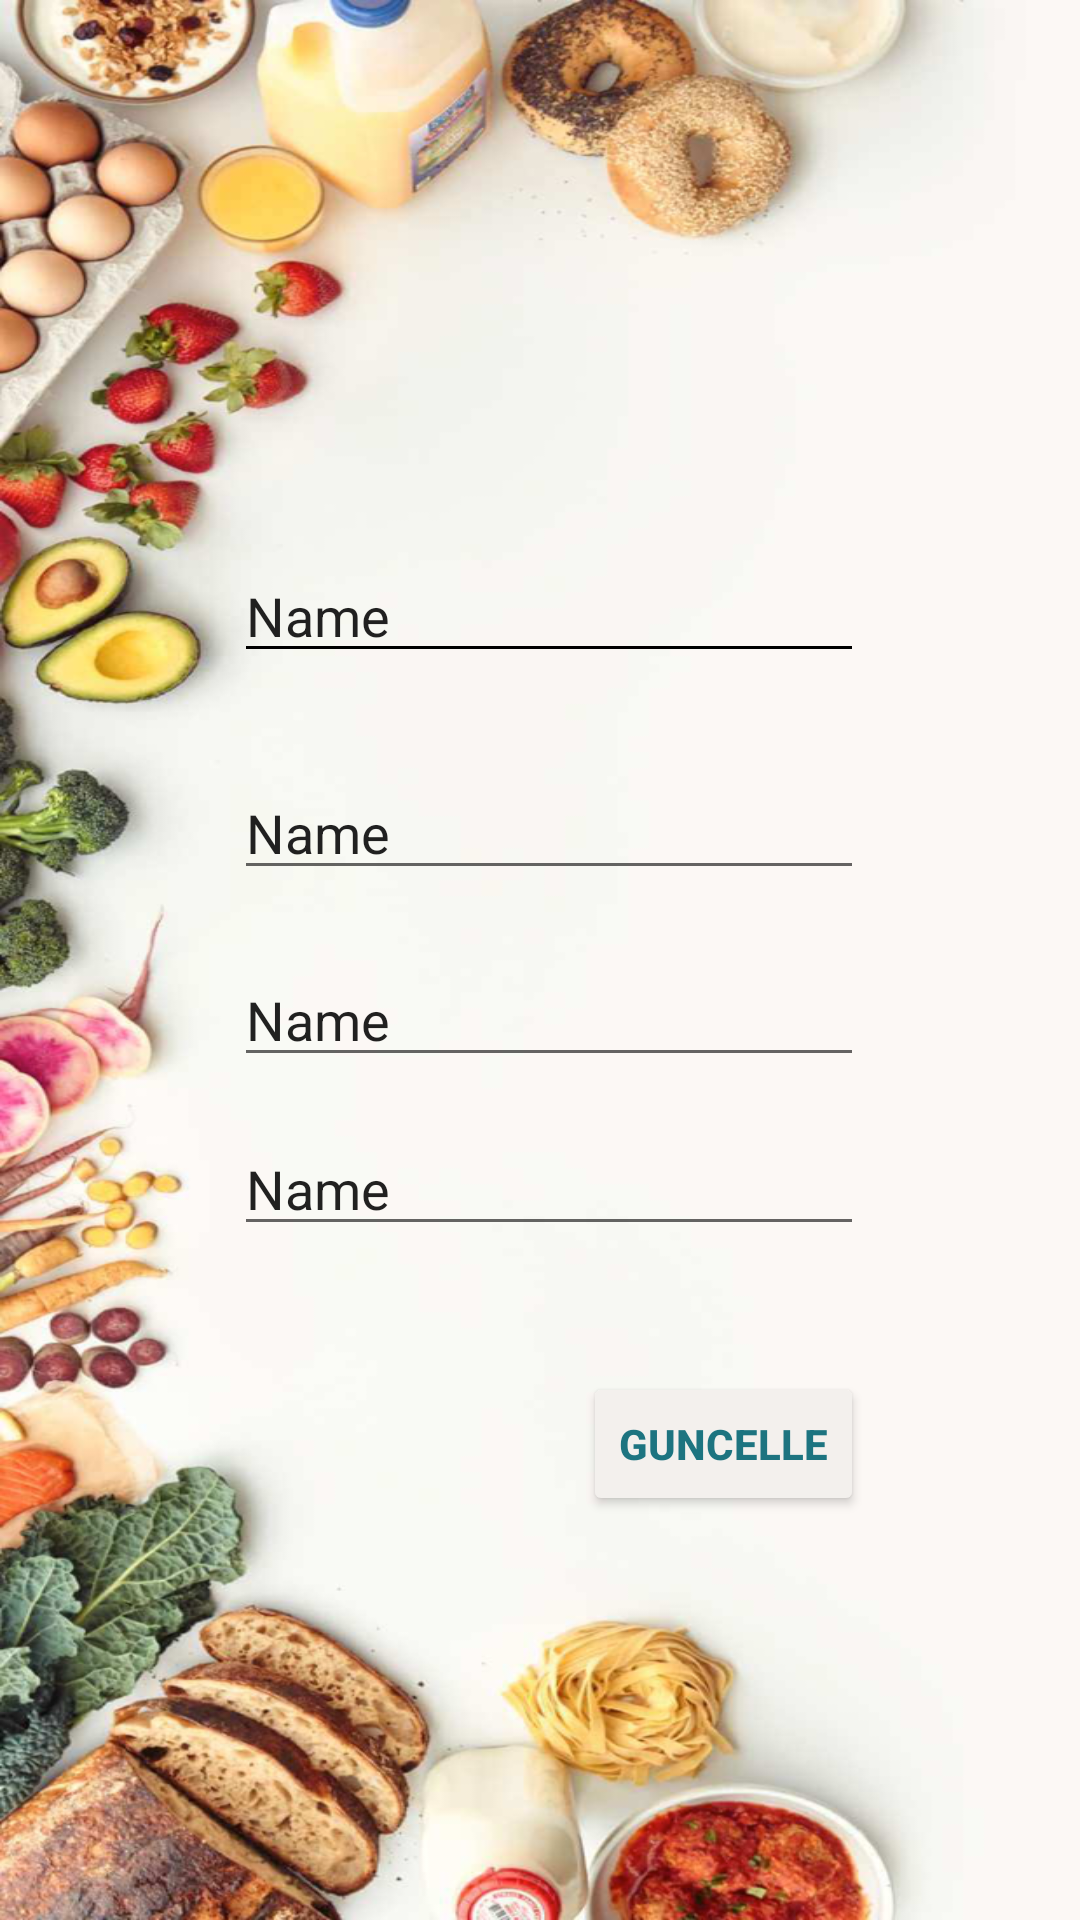

Reconstruct the res/layout file that produces this screen, plus the resources it refers to.
<!-- AndroidManifest.xml: application theme Theme.GlisemikApp -->
<!-- res/layout/activity_food_detail.xml -->
<?xml version="1.0" encoding="utf-8"?>
<androidx.constraintlayout.widget.ConstraintLayout xmlns:android="http://schemas.android.com/apk/res/android"
    xmlns:app="http://schemas.android.com/apk/res-auto"
    xmlns:tools="http://schemas.android.com/tools"
    android:layout_width="match_parent"
    android:layout_height="match_parent"
    android:background="@drawable/backimages"

    tools:context=".activitys.FoodDetail">

    <EditText
        android:id="@+id/dfoodName"
        android:layout_width="wrap_content"
        android:layout_height="wrap_content"
        android:layout_marginTop="183dp"
        android:layout_marginEnd="72dp"
        android:ems="10"
        android:inputType="textPersonName"
        android:text="Name"
        android:backgroundTint="#000000"
        app:layout_constraintEnd_toEndOf="parent"
        app:layout_constraintTop_toTopOf="parent" />

    <EditText
        android:id="@+id/dfoodCarbon"
        android:layout_width="wrap_content"
        android:layout_height="wrap_content"
        android:layout_marginTop="21dp"
        android:ems="10"
        android:inputType="textPersonName"
        android:text="Name"
        app:layout_constraintStart_toStartOf="@+id/dfoodGli"
        app:layout_constraintTop_toBottomOf="@+id/dfoodGli" />

    <Button
        android:id="@+id/dfoodUpdate"
        android:layout_width="wrap_content"
        android:layout_height="wrap_content"
        android:layout_marginTop="42dp"
        android:backgroundTint="#F3F0ED"
        android:textColor="#1D7480"
        android:textStyle="bold"
        android:onClick="foodUp"
        android:text="Guncelle"
        app:layout_constraintEnd_toEndOf="@+id/dfoodCalori"
        app:layout_constraintTop_toBottomOf="@+id/dfoodCalori" />

    <EditText
        android:id="@+id/dfoodGli"
        android:layout_width="wrap_content"
        android:layout_height="wrap_content"
        android:layout_marginTop="31dp"
        android:ems="10"
        android:inputType="textPersonName"
        android:text="Name"
        app:layout_constraintStart_toStartOf="@+id/dfoodName"
        app:layout_constraintTop_toBottomOf="@+id/dfoodName" />

    <EditText
        android:id="@+id/dfoodCalori"
        android:layout_width="wrap_content"
        android:layout_height="wrap_content"
        android:layout_marginTop="15dp"
        android:ems="10"
        android:inputType="textPersonName"
        android:text="Name"
        app:layout_constraintStart_toStartOf="@+id/dfoodCarbon"
        app:layout_constraintTop_toBottomOf="@+id/dfoodCarbon" />

</androidx.constraintlayout.widget.ConstraintLayout>
<!-- resources referenced by this layout -->
<resources>
  <!-- drawable backimages: png bitmap (drawable, 628833 bytes) -->
  <style name="Theme.GlisemikApp" parent="Theme.MaterialComponents.DayNight.NoActionBar">
          
          <item name="colorPrimary">@color/purple_500</item>
          <item name="colorPrimaryVariant">@color/white</item>
          <item name="colorOnPrimary">@color/white</item>
          
          <item name="colorSecondary">@color/teal_200</item>
          <item name="colorSecondaryVariant">@color/teal_700</item>
          <item name="colorOnSecondary">@color/black</item>
          
          <item name="android:statusBarColor" tools:targetApi="l">?attr/colorPrimaryVariant</item>
          
      </style>
  <color name="purple_500">#FF6200EE</color>
  <color name="white">#FFFFFFFF</color>
  <color name="teal_200">#FF03DAC5</color>
  <color name="teal_700">#FF018786</color>
  <color name="black">#FF000000</color>
</resources>
